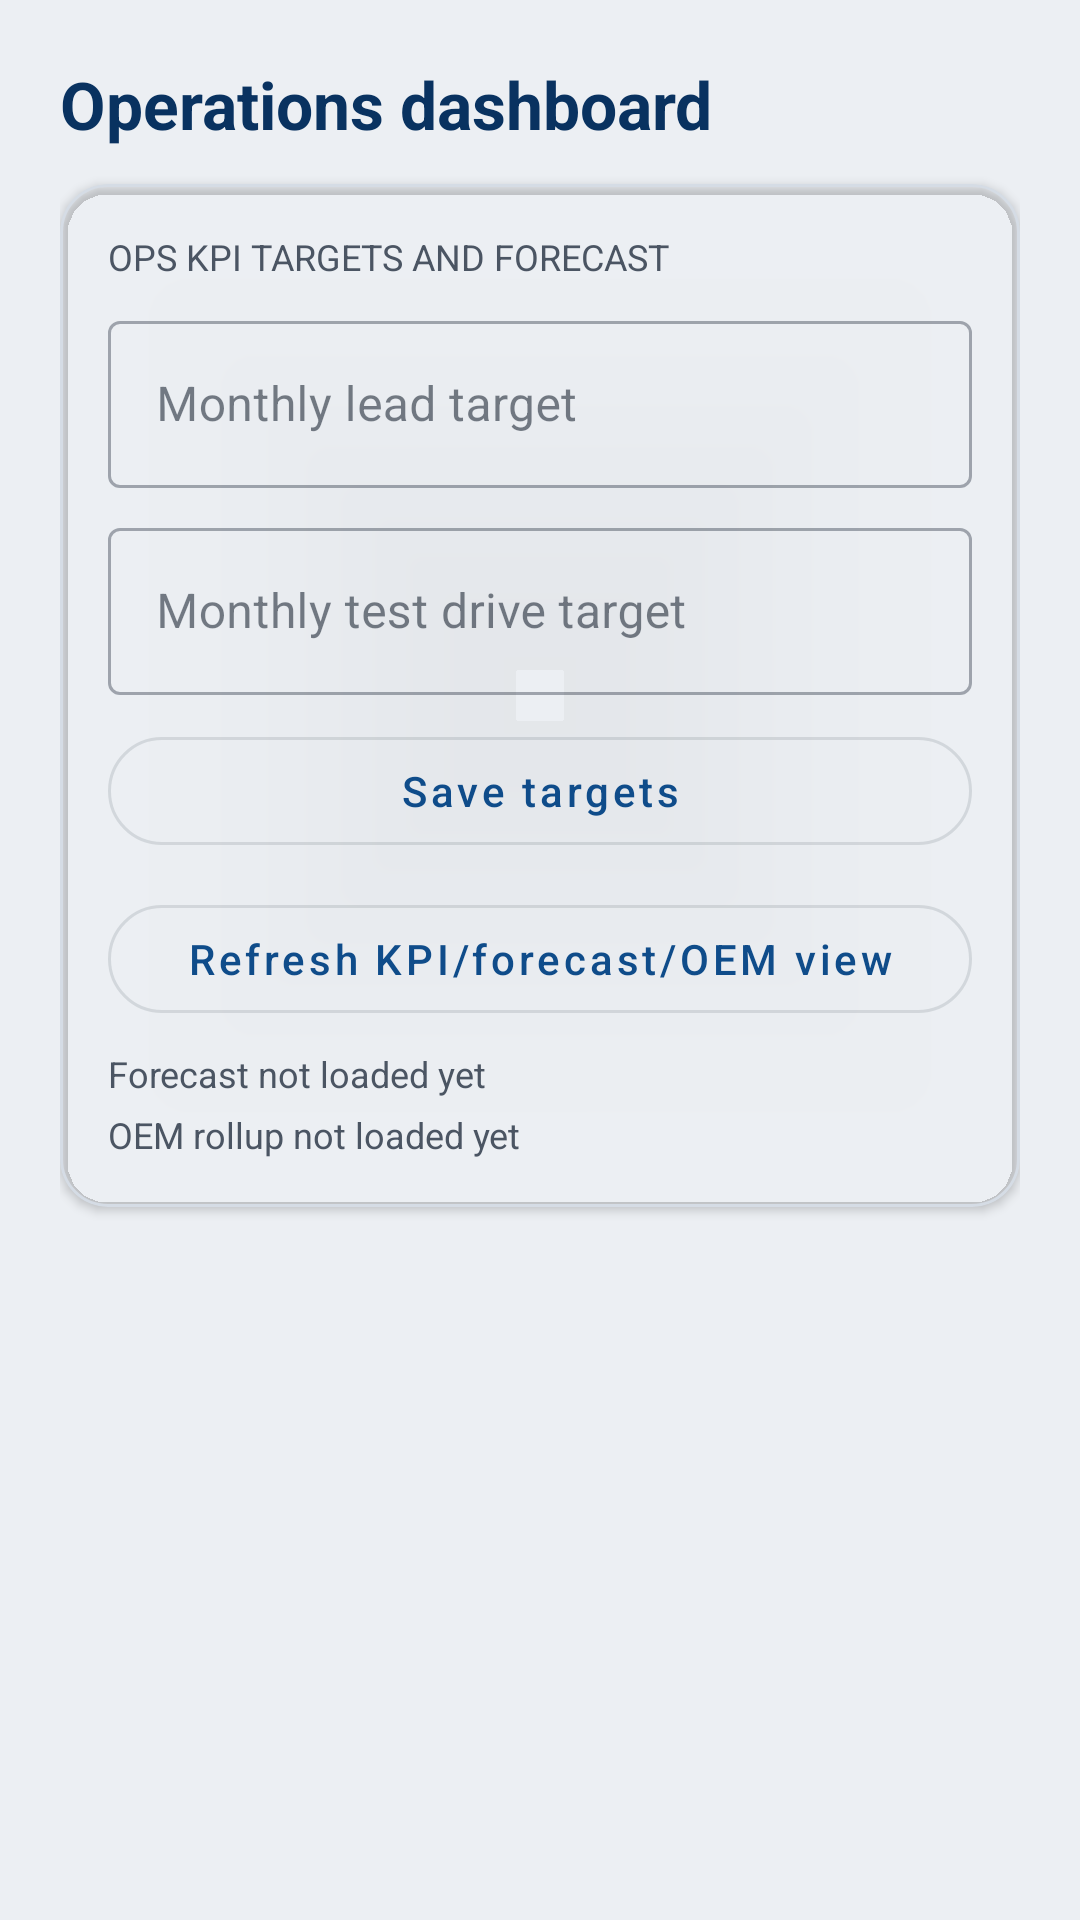

Android layout source for this screen:
<!-- AndroidManifest.xml: activity theme Theme.CubeOneScan -->
<!-- res/layout/activity_operations_dashboard.xml -->
<?xml version="1.0" encoding="utf-8"?>
<androidx.core.widget.NestedScrollView xmlns:android="http://schemas.android.com/apk/res/android"
    xmlns:app="http://schemas.android.com/apk/res-auto"
    android:layout_width="match_parent"
    android:layout_height="match_parent"
    android:background="@color/background"
    android:clipToPadding="false"
    android:fillViewport="true"
    android:padding="@dimen/padding_screen">

    <LinearLayout
        android:layout_width="match_parent"
        android:layout_height="wrap_content"
        android:orientation="vertical">

        <TextView
            android:layout_width="match_parent"
            android:layout_height="wrap_content"
            android:text="@string/ops_dashboard_title"
            android:textColor="@color/primary_dark"
            android:textSize="22sp"
            android:textStyle="bold" />

        <com.google.android.material.card.MaterialCardView
            android:layout_width="match_parent"
            android:layout_height="wrap_content"
            android:layout_marginTop="12dp"
            app:cardCornerRadius="@dimen/corner_card"
            app:cardElevation="2dp">

            <LinearLayout
                android:layout_width="match_parent"
                android:layout_height="wrap_content"
                android:orientation="vertical"
                android:padding="@dimen/padding_card">

                <TextView
                    android:layout_width="match_parent"
                    android:layout_height="wrap_content"
                    android:text="@string/ops_targets_title"
                    android:textAllCaps="true"
                    android:textColor="@color/text_secondary"
                    android:textSize="12sp" />

                <com.google.android.material.textfield.TextInputLayout
                    style="@style/Widget.MaterialComponents.TextInputLayout.OutlinedBox"
                    android:layout_width="match_parent"
                    android:layout_height="wrap_content"
                    android:layout_marginTop="8dp"
                    android:hint="@string/target_leads_hint">

                    <com.google.android.material.textfield.TextInputEditText
                        android:id="@+id/etTargetLeads"
                        android:layout_width="match_parent"
                        android:layout_height="wrap_content"
                        android:inputType="number" />
                </com.google.android.material.textfield.TextInputLayout>

                <com.google.android.material.textfield.TextInputLayout
                    style="@style/Widget.MaterialComponents.TextInputLayout.OutlinedBox"
                    android:layout_width="match_parent"
                    android:layout_height="wrap_content"
                    android:layout_marginTop="8dp"
                    android:hint="@string/target_test_drives_hint">

                    <com.google.android.material.textfield.TextInputEditText
                        android:id="@+id/etTargetTestDrives"
                        android:layout_width="match_parent"
                        android:layout_height="wrap_content"
                        android:inputType="number" />
                </com.google.android.material.textfield.TextInputLayout>

                <com.google.android.material.button.MaterialButton
                    android:id="@+id/btnSaveTargets"
                    style="@style/Widget.MaterialComponents.Button.OutlinedButton"
                    android:layout_width="match_parent"
                    android:layout_height="wrap_content"
                    android:layout_marginTop="8dp"
                    android:text="@string/save_targets"
                    app:cornerRadius="@dimen/corner_button" />

                <com.google.android.material.button.MaterialButton
                    android:id="@+id/btnRefreshOps"
                    style="@style/Widget.MaterialComponents.Button.OutlinedButton"
                    android:layout_width="match_parent"
                    android:layout_height="wrap_content"
                    android:layout_marginTop="8dp"
                    android:text="@string/refresh_ops_snapshot"
                    app:cornerRadius="@dimen/corner_button" />

                <TextView
                    android:id="@+id/tvOpsForecast"
                    android:layout_width="match_parent"
                    android:layout_height="wrap_content"
                    android:layout_marginTop="6dp"
                    android:text="@string/ops_forecast_placeholder"
                    android:textColor="@color/text_secondary"
                    android:textSize="12sp" />

                <TextView
                    android:id="@+id/tvOpsOemRollup"
                    android:layout_width="match_parent"
                    android:layout_height="wrap_content"
                    android:layout_marginTop="4dp"
                    android:text="@string/ops_oem_placeholder"
                    android:textColor="@color/text_secondary"
                    android:textSize="12sp" />
            </LinearLayout>
        </com.google.android.material.card.MaterialCardView>
    </LinearLayout>
</androidx.core.widget.NestedScrollView>
<!-- resources referenced by this layout -->
<resources>
  <color name="background">#FFECEFF3</color>
  <color name="primary_dark">#FF093260</color>
  <color name="text_secondary">#FF4B5563</color>
  <dimen name="corner_button">20dp</dimen>
  <dimen name="corner_card">16dp</dimen>
  <dimen name="padding_card">16dp</dimen>
  <dimen name="padding_screen">20dp</dimen>
  <string name="ops_dashboard_title">Operations dashboard</string>
  <string name="ops_forecast_placeholder">Forecast not loaded yet</string>
  <string name="ops_oem_placeholder">OEM rollup not loaded yet</string>
  <string name="ops_targets_title">Ops KPI targets and forecast</string>
  <string name="refresh_ops_snapshot">Refresh KPI/forecast/OEM view</string>
  <string name="save_targets">Save targets</string>
  <string name="target_leads_hint">Monthly lead target</string>
  <string name="target_test_drives_hint">Monthly test drive target</string>
  <style name="Theme.CubeOneScan" parent="Theme.MaterialComponents.DayNight.NoActionBar">
          <item name="colorPrimary">@color/primary</item>
          <item name="colorPrimaryVariant">@color/primary_dark</item>
          <item name="colorOnPrimary">@color/on_primary</item>
          <item name="colorSecondary">@color/secondary</item>
          <item name="colorSecondaryVariant">@color/teal_700</item>
          <item name="colorOnSecondary">@color/on_secondary</item>
          <item name="android:statusBarColor">@color/primary_dark</item>
          <item name="android:navigationBarColor">@color/background</item>
          <item name="android:windowBackground">@color/background</item>
          <item name="android:windowLightStatusBar">false</item>
          <item name="materialCardViewStyle">@style/Widget.CubeOne.Card</item>
          <item name="materialButtonStyle">@style/Widget.CubeOne.Button</item>
          <item name="android:textColorPrimary">@color/text_primary</item>
          <item name="android:textColorSecondary">@color/text_secondary</item>
          <item name="colorOnSurface">@color/text_primary</item>
          <item name="colorOnBackground">@color/text_primary</item>
          <item name="android:editTextColor">@color/text_primary</item>
          <item name="android:textColorHint">@color/text_secondary</item>
          <item name="colorControlNormal">@color/text_secondary</item>
          <item name="materialThemeOverlay">@style/ThemeOverlay.CubeOne.Input</item>
      </style>
  <color name="primary">#FF0F4C8A</color>
  <color name="on_primary">#FFFFFFFF</color>
  <color name="secondary">#FF1E88E5</color>
  <color name="teal_700">#FF00695C</color>
  <color name="on_secondary">#FFFFFFFF</color>
  <style name="Widget.CubeOne.Card" parent="Widget.MaterialComponents.CardView">
          <item name="cardCornerRadius">18dp</item>
          <item name="cardElevation">0dp</item>
          <item name="strokeColor">@color/divider</item>
          <item name="strokeWidth">1dp</item>
          <item name="cardBackgroundColor">@android:color/transparent</item>
      </style>
  <style name="Widget.CubeOne.Button" parent="Widget.MaterialComponents.Button">
          <item name="cornerRadius">14dp</item>
          <item name="android:minHeight">52dp</item>
          <item name="backgroundTint">@color/primary</item>
          <item name="android:textColor">@color/on_primary</item>
          <item name="android:textAllCaps">false</item>
          <item name="android:insetTop">0dp</item>
          <item name="android:insetBottom">0dp</item>
      </style>
  <color name="text_primary">#FF1F2937</color>
  <style name="ThemeOverlay.CubeOne.Input" parent="">
          <item name="colorOnSurface">@color/text_primary</item>
          <item name="colorControlNormal">@color/text_secondary</item>
          <item name="android:textColorHint">@color/text_secondary</item>
      </style>
  <color name="divider">#FFD5DCE5</color>
</resources>
